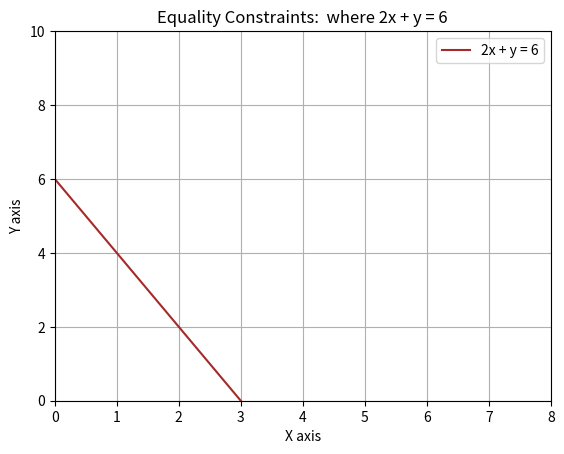

Here is the Python script that generated this plot:
import matplotlib.pyplot as plt
import numpy as np

x = np.linspace(0, 5, 100)

y= 6 - 2 * x 

plt.plot(x, y, 'brown', label = "2x + y = 6")

plt.xlabel("X axis")
plt.ylabel("Y axis")
plt.title("Equality Constraints:  where 2x + y = 6")


plt.xlim(0, 8)
plt.ylim(0, 10)
plt.legend(loc="upper right")

plt.grid(True)
# show the graph
plt.show()
